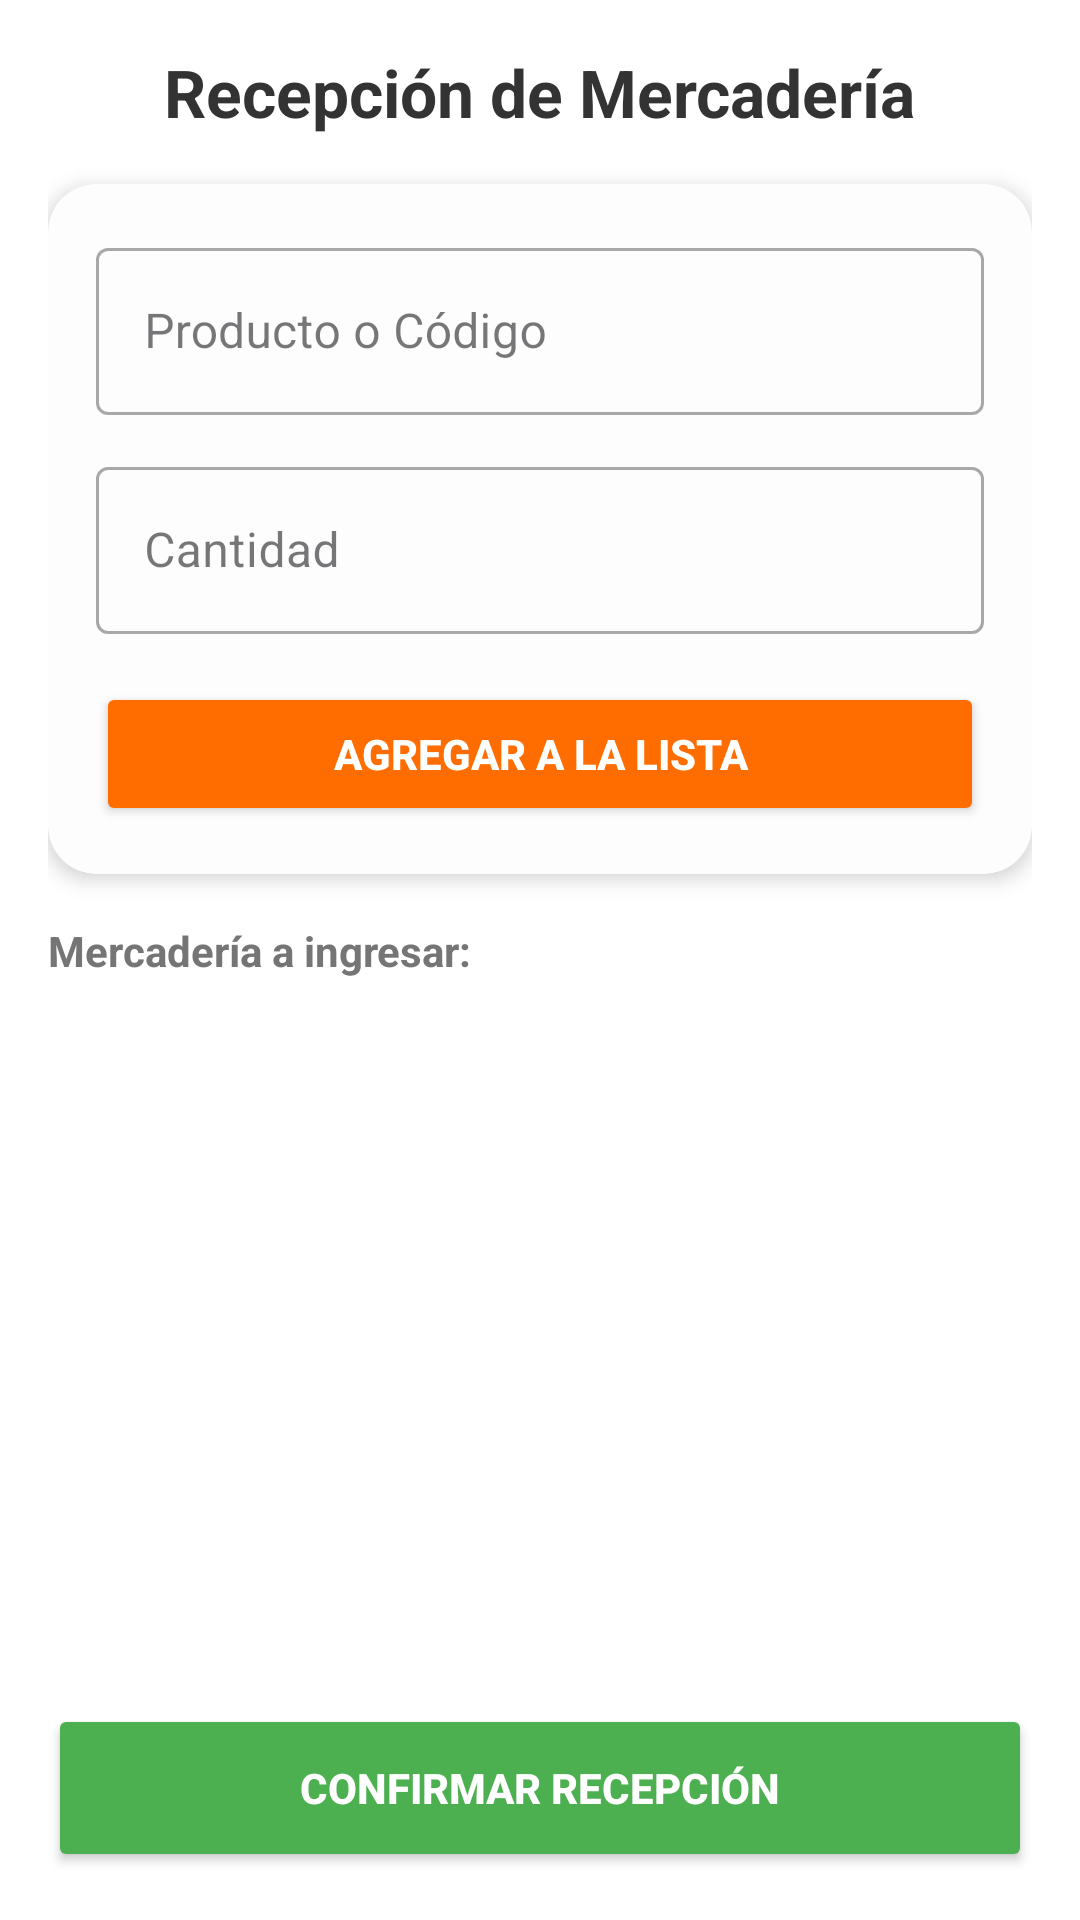

Layout XML and referenced resources for this Android screen:
<!-- AndroidManifest.xml: application theme Theme.APK_ferreteria_yomara -->
<!-- res/layout/activity_recepcion_proveedor.xml -->
<?xml version="1.0" encoding="utf-8"?>
<LinearLayout
    xmlns:android="http://schemas.android.com/apk/res/android"
    xmlns:app="http://schemas.android.com/apk/res-auto"
    xmlns:tools="http://schemas.android.com/tools"
    android:id="@+id/main"
    android:layout_width="match_parent"
    android:layout_height="match_parent"
    android:orientation="vertical"
    android:background="#FFFFFF"
    android:padding="16dp"
    tools:context=".RecepcionProveedorActivity">

    <TextView
        android:layout_width="wrap_content"
        android:layout_height="wrap_content"
        android:text="Recepción de Mercadería"
        android:textSize="22sp"
        android:textStyle="bold"
        android:textColor="#333333"
        android:layout_gravity="center_horizontal"
        android:layout_marginBottom="16dp"/>

    <androidx.cardview.widget.CardView
        android:layout_width="match_parent"
        android:layout_height="wrap_content"
        app:cardCornerRadius="16dp"
        app:cardElevation="4dp"
        app:cardBackgroundColor="#FDFDFD"
        android:layout_marginBottom="16dp">

        <LinearLayout
            android:layout_width="match_parent"
            android:layout_height="wrap_content"
            android:orientation="vertical"
            android:padding="16dp">

            <com.google.android.material.textfield.TextInputLayout
                android:layout_width="match_parent"
                android:layout_height="wrap_content"
                android:hint="Producto o Código"
                style="@style/Widget.MaterialComponents.TextInputLayout.OutlinedBox">

                <com.google.android.material.textfield.TextInputEditText
                    android:id="@+id/tietProducto"
                    android:layout_width="match_parent"
                    android:layout_height="wrap_content"
                    android:inputType="text" />
            </com.google.android.material.textfield.TextInputLayout>

            <com.google.android.material.textfield.TextInputLayout
                android:layout_width="match_parent"
                android:layout_height="wrap_content"
                android:layout_marginTop="12dp"
                android:hint="Cantidad"
                style="@style/Widget.MaterialComponents.TextInputLayout.OutlinedBox">

                <com.google.android.material.textfield.TextInputEditText
                    android:id="@+id/tietCantidad"
                    android:layout_width="match_parent"
                    android:layout_height="wrap_content"
                    android:inputType="number" />
            </com.google.android.material.textfield.TextInputLayout>

            <Button
                android:id="@+id/btnAgregar"
                android:layout_width="match_parent"
                android:layout_height="wrap_content"
                android:layout_marginTop="16dp"
                android:text="AGREGAR A LA LISTA"
                android:backgroundTint="#FF6D00"
                android:textColor="#FFFFFF"
                android:textStyle="bold"
                app:cornerRadius="8dp" />

        </LinearLayout>
    </androidx.cardview.widget.CardView>

    <TextView
        android:layout_width="wrap_content"
        android:layout_height="wrap_content"
        android:text="Mercadería a ingresar:"
        android:textStyle="bold"
        android:textColor="#757575"
        android:layout_marginBottom="8dp"/>

    <ListView
        android:id="@+id/lvMercaderia"
        android:layout_width="match_parent"
        android:layout_height="0dp"
        android:layout_weight="1"
        android:divider="#E0E0E0"
        android:dividerHeight="1dp"
        android:layout_marginBottom="16dp"/>

    <Button
        android:id="@+id/btnConfirmar"
        android:layout_width="match_parent"
        android:layout_height="56dp"
        android:text="CONFIRMAR RECEPCIÓN"
        android:backgroundTint="#4CAF50"
        android:textColor="#FFFFFF"
        android:textStyle="bold"
        app:cornerRadius="12dp" />

</LinearLayout>
<!-- resources referenced by this layout -->
<resources>
  <style name="Theme.APK_ferreteria_yomara" parent="Base.Theme.APK_ferreteria_yomara" />
  <style name="Base.Theme.APK_ferreteria_yomara" parent="Theme.Material3.DayNight.NoActionBar">
          
          
      </style>
</resources>
